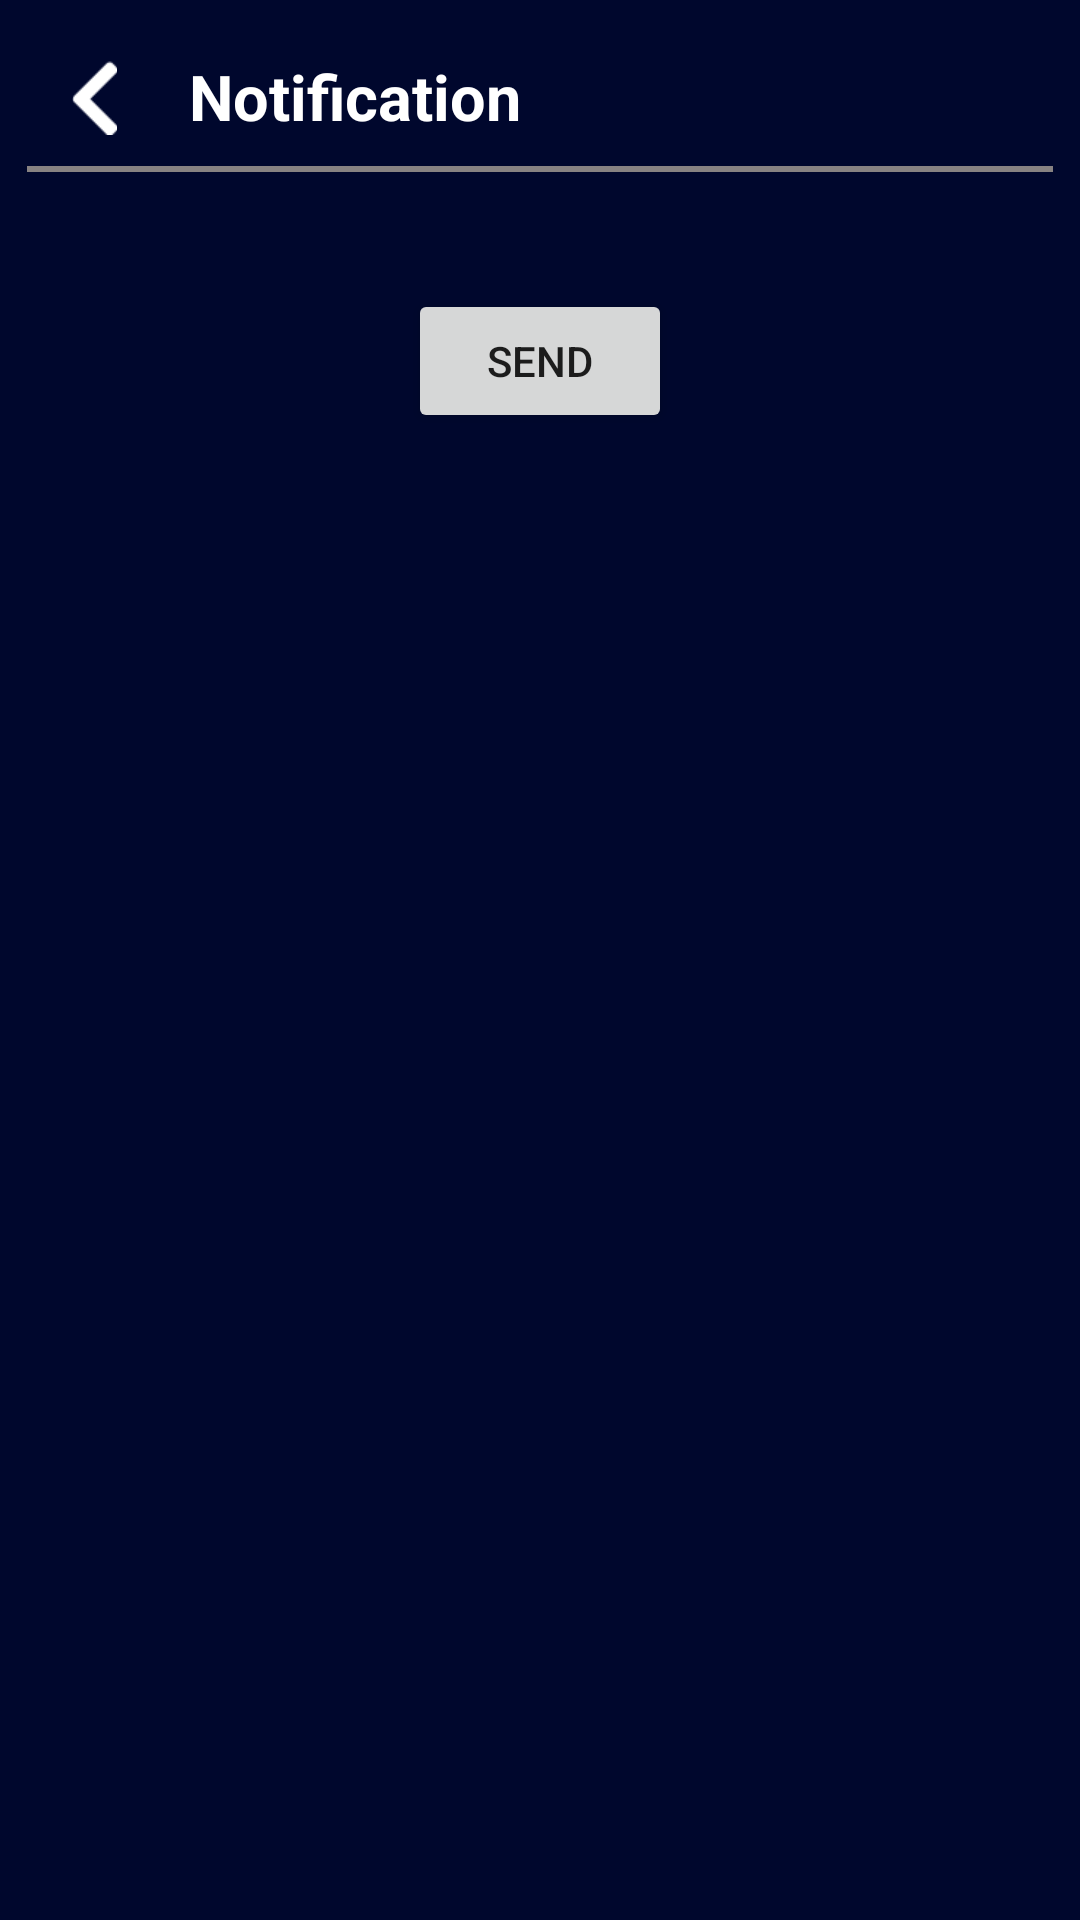

Android layout source for this screen:
<!-- AndroidManifest.xml: application theme Theme.SmartAgriTech -->
<!-- res/layout/activity_notification.xml -->
<?xml version="1.0" encoding="utf-8"?>
<LinearLayout
    xmlns:android="http://schemas.android.com/apk/res/android"
    xmlns:app="http://schemas.android.com/apk/res-auto"
    xmlns:tools="http://schemas.android.com/tools"
    android:layout_width="match_parent"
    android:layout_height="match_parent"
    tools:context=".SoilStatus"
    android:background="@color/back"
    android:orientation="vertical">
    <LinearLayout
        android:layout_marginTop="5dp"
        android:layout_width="match_parent"
        android:layout_height="wrap_content"
        android:orientation="horizontal">
        <ImageView
            android:id="@+id/back"
            android:layout_marginTop="15dp"
            android:layout_marginStart="19dp"
            android:layout_width="25dp"
            android:layout_height="25dp"
            android:src="@drawable/v69">
        </ImageView>
        <TextView
            android:layout_marginTop="13dp"
            android:layout_marginStart="19dp"
            android:layout_width="wrap_content"
            android:layout_height="wrap_content"
            android:textColor="@color/white"
            android:text="Notification"
            android:textSize="21sp"
            android:textStyle="bold"></TextView>
    </LinearLayout>
    <View
        android:layout_margin="9dp"
        android:layout_width="match_parent"
        android:layout_height="2dp"
        android:background="#878282"></View>


<androidx.recyclerview.widget.RecyclerView
    android:layout_width="match_parent"
    android:layout_height="wrap_content"
    android:layout_margin="15dp"
    android:id="@+id/rvNotify"
    android:orientation="vertical"
    app:layoutManager="androidx.recyclerview.widget.LinearLayoutManager"
    />
    <Button
        android:layout_gravity="center"
        android:text="send"
        android:id="@+id/b1"
        android:layout_width="wrap_content"
        android:layout_height="wrap_content"></Button>
</LinearLayout>
<!-- resources referenced by this layout -->
<resources>
  <color name="back">#00072D</color>
  <color name="white">#FFFFFFFF</color>
  <!-- drawable v69: png bitmap (drawable, 288 bytes) -->
  <style name="Theme.SmartAgriTech" parent="Theme.MaterialComponents.Light.NoActionBar">
          
          <item name="colorPrimary">@color/colorAccent</item>
          <item name="colorPrimaryVariant">@color/colorPrimaryDark</item>
          <item name="colorOnPrimary">@color/white</item>
          
          <item name="colorSecondary">@color/ic_launcher_background</item>
          <item name="colorSecondaryVariant">@color/ic_launcher_background</item>
          <item name="colorOnSecondary">#F8F6F6</item>
          
          <item name="android:statusBarColor">?attr/colorPrimaryVariant</item>
          
      </style>
  <color name="colorAccent">#37983B</color>
  <color name="colorPrimaryDark">#00574B</color>
</resources>
